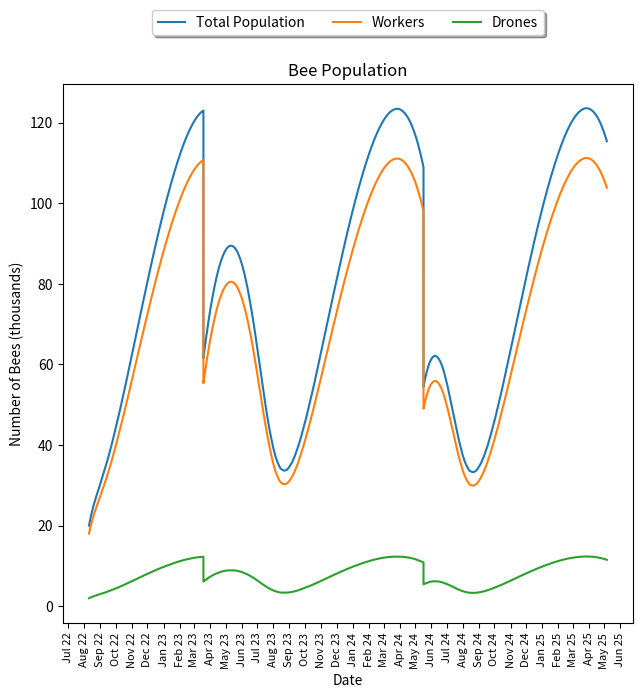

Source code (Python):
# [redacted]
# 11/05/2022

"""
Day t=0 means January 1, 2022
"""

import matplotlib.pyplot as plt
import matplotlib.dates as mdates
import datetime
import matplotlib.ticker as ticker
import random
import math

# Parameters
STARTING_POPULATION = 20000
STARTING_DATE = datetime.datetime(2022, 8, 10)
DRONE_PERCENT = 10
LIFESPAN_VARIABILITY = 40
MINIMUM_AVERAGE_LIFESPAN = 15
SWARMING = True
DAYS = 1000
DAY_STEP, HOUR_STEP, MINUTE_STEP = 0, 0, 30
FLOAT_DAY_STEP = DAY_STEP+HOUR_STEP/24+MINUTE_STEP/1_440
TIME_STEP = datetime.timedelta(days=DAY_STEP, hours=HOUR_STEP, minutes=MINUTE_STEP)
PRINT_SUMMARY = False
MODEL_ITERATION = 5


def drone_lifespan(date: datetime.datetime) -> int:
    """
    Calculates the lifespan of drone honeybees at a given time of year
    :param date: the date
    :return: the integer lifespan of a drone90-
    """
    return 20


def worker_lifespan(date: datetime.datetime) -> int:
    """
        Calculates the lifespan of worker honeybees at a given time of year
        :param date: the date
        :return: the integer lifespan of a worker
        """
    day_of_year = date.timetuple().tm_yday
    if day_of_year < 79 or day_of_year > 355:
        return 120
    if day_of_year < 172 or day_of_year > 266:
        return 45
    return 26


def sine_worker_lifespan(date: datetime.datetime) -> int:
    """
        Calculates the lifespan of worker honeybees at a given time of year
        :param date: the date
        :return: the integer lifespan of a worker
        """
    day_of_year = date.timetuple().tm_yday
    return round(LIFESPAN_VARIABILITY * math.cos((2 * math.pi * (day_of_year - 35)) / 365) + (LIFESPAN_VARIABILITY +
                                                                                              MINIMUM_AVERAGE_LIFESPAN))


def choose_swarm_day(year: int) -> datetime.datetime:
    if year % 4 == 0:
        min_day = 60
    else:
        min_day = 59
    if year % 4 == 0:
        max_day = 151
    else:
        max_day = 150
    swarm_day = random.randint(min_day, max_day)
    return datetime.datetime(year, 1, 1) + datetime.timedelta(days=swarm_day)


class BeePopulation:
    def __init__(self, initial_population, start_date):
        self.population_size = initial_population
        self.drones = initial_population // DRONE_PERCENT
        self.workers = self.population_size - self.drones
        self.date = start_date
        self.has_swarmed = False
        if self.date.month < 3:
            self.next_swarm_date = choose_swarm_day(self.date.year)
        else:
            self.next_swarm_date = choose_swarm_day(self.date.year + 1)

    def new_bees(self) -> float:
        new_bees = 2000 * FLOAT_DAY_STEP
        new_drones = (self.population_size + new_bees) // DRONE_PERCENT - self.drones
        new_workers = new_bees - new_drones
        self.drones += new_drones
        self.workers += new_workers
        return new_bees

    def dead_bees(self) -> float:
        dead_workers = FLOAT_DAY_STEP * (self.workers // sine_worker_lifespan(self.date))
        dead_drones = FLOAT_DAY_STEP * (self.drones // drone_lifespan(self.date))
        self.drones -= dead_drones
        self.workers -= dead_workers
        return dead_workers + dead_drones

    def population_change(self):
        return self.dead_bees() - self.new_bees()

    def swarm(self):
        self.population_size //= 2
        self.drones //= 2
        self.workers //= 2
        self.next_swarm_date = choose_swarm_day(self.date.year + 1)

    def step(self):
        self.population_size += self.new_bees() - self.dead_bees()
        self.date += TIME_STEP
        if SWARMING and self.date >= self.next_swarm_date:
            self.swarm()

    def __str__(self) -> str:
        """
        Gets a string summary of the honeybee population demographic
        :return: a summary of the honeybee population
        """
        return "Date: " + str(self.date) + "\nPopulation Size: " + str(round(self.population_size)) + \
               "\nWorkers: " + str(round(self.workers)) + "\nDrones: " + str(round(self.drones))


if __name__ == "__main__":
    Bees = BeePopulation(STARTING_POPULATION, STARTING_DATE)    # Initializing Population
    if PRINT_SUMMARY:
        print(Bees, end="\n\n")
    # Initializing lists for data collection
    date_list = [STARTING_DATE]
    pop_size = [Bees.population_size]
    workers = [Bees.workers]
    drones = [Bees.drones]
    # Simulating the defined number of days
    for i in range(round(DAYS/FLOAT_DAY_STEP)):
        Bees.step()
        # Add data from each step to lists
        date_list.append(Bees.date)
        pop_size.append(Bees.population_size)
        workers.append(Bees.workers)
        drones.append(Bees.drones)
        if PRINT_SUMMARY:
            print(Bees, end="\n\n")

    mdate_list = mdates.date2num(date_list)  # Dates to matplotlib dates

    # Styling Graph
    fig, ax = plt.subplots(figsize=(7, 7))
    ax.set(xlabel="Date", ylabel="Number of Bees (thousands)", title="Bee Population")
    ax.xaxis.set_major_formatter(mdates.DateFormatter('%b %y'))
    plt.setp(ax.get_xticklabels(), rotation=90, fontsize=8)
    ax.xaxis.set_major_locator(mdates.MonthLocator(interval=1 if (DAYS < 1200) else round(DAYS/800)))
    ticks_y = ticker.FuncFormatter(lambda x, pos: '{0:g}'.format(x / 1000))
    ax.yaxis.set_major_formatter(ticks_y)

    # Plotting Data
    ax.plot(mdate_list, pop_size, label="Total Population")
    plt.plot(mdate_list, workers, label="Workers")
    plt.plot(mdate_list, drones, label="Drones")

    # Legend
    box = ax.get_position()
    ax.set_position([box.x0, box.y0,
                     box.width*1.05, box.height])
    ax.legend(loc='upper center', bbox_to_anchor=(0.5, 1.15),
              fancybox=True, shadow=True, ncol=5)

    # plt.savefig("./Images/Model_" + str(MODEL_ITERATION))
    plt.show()
